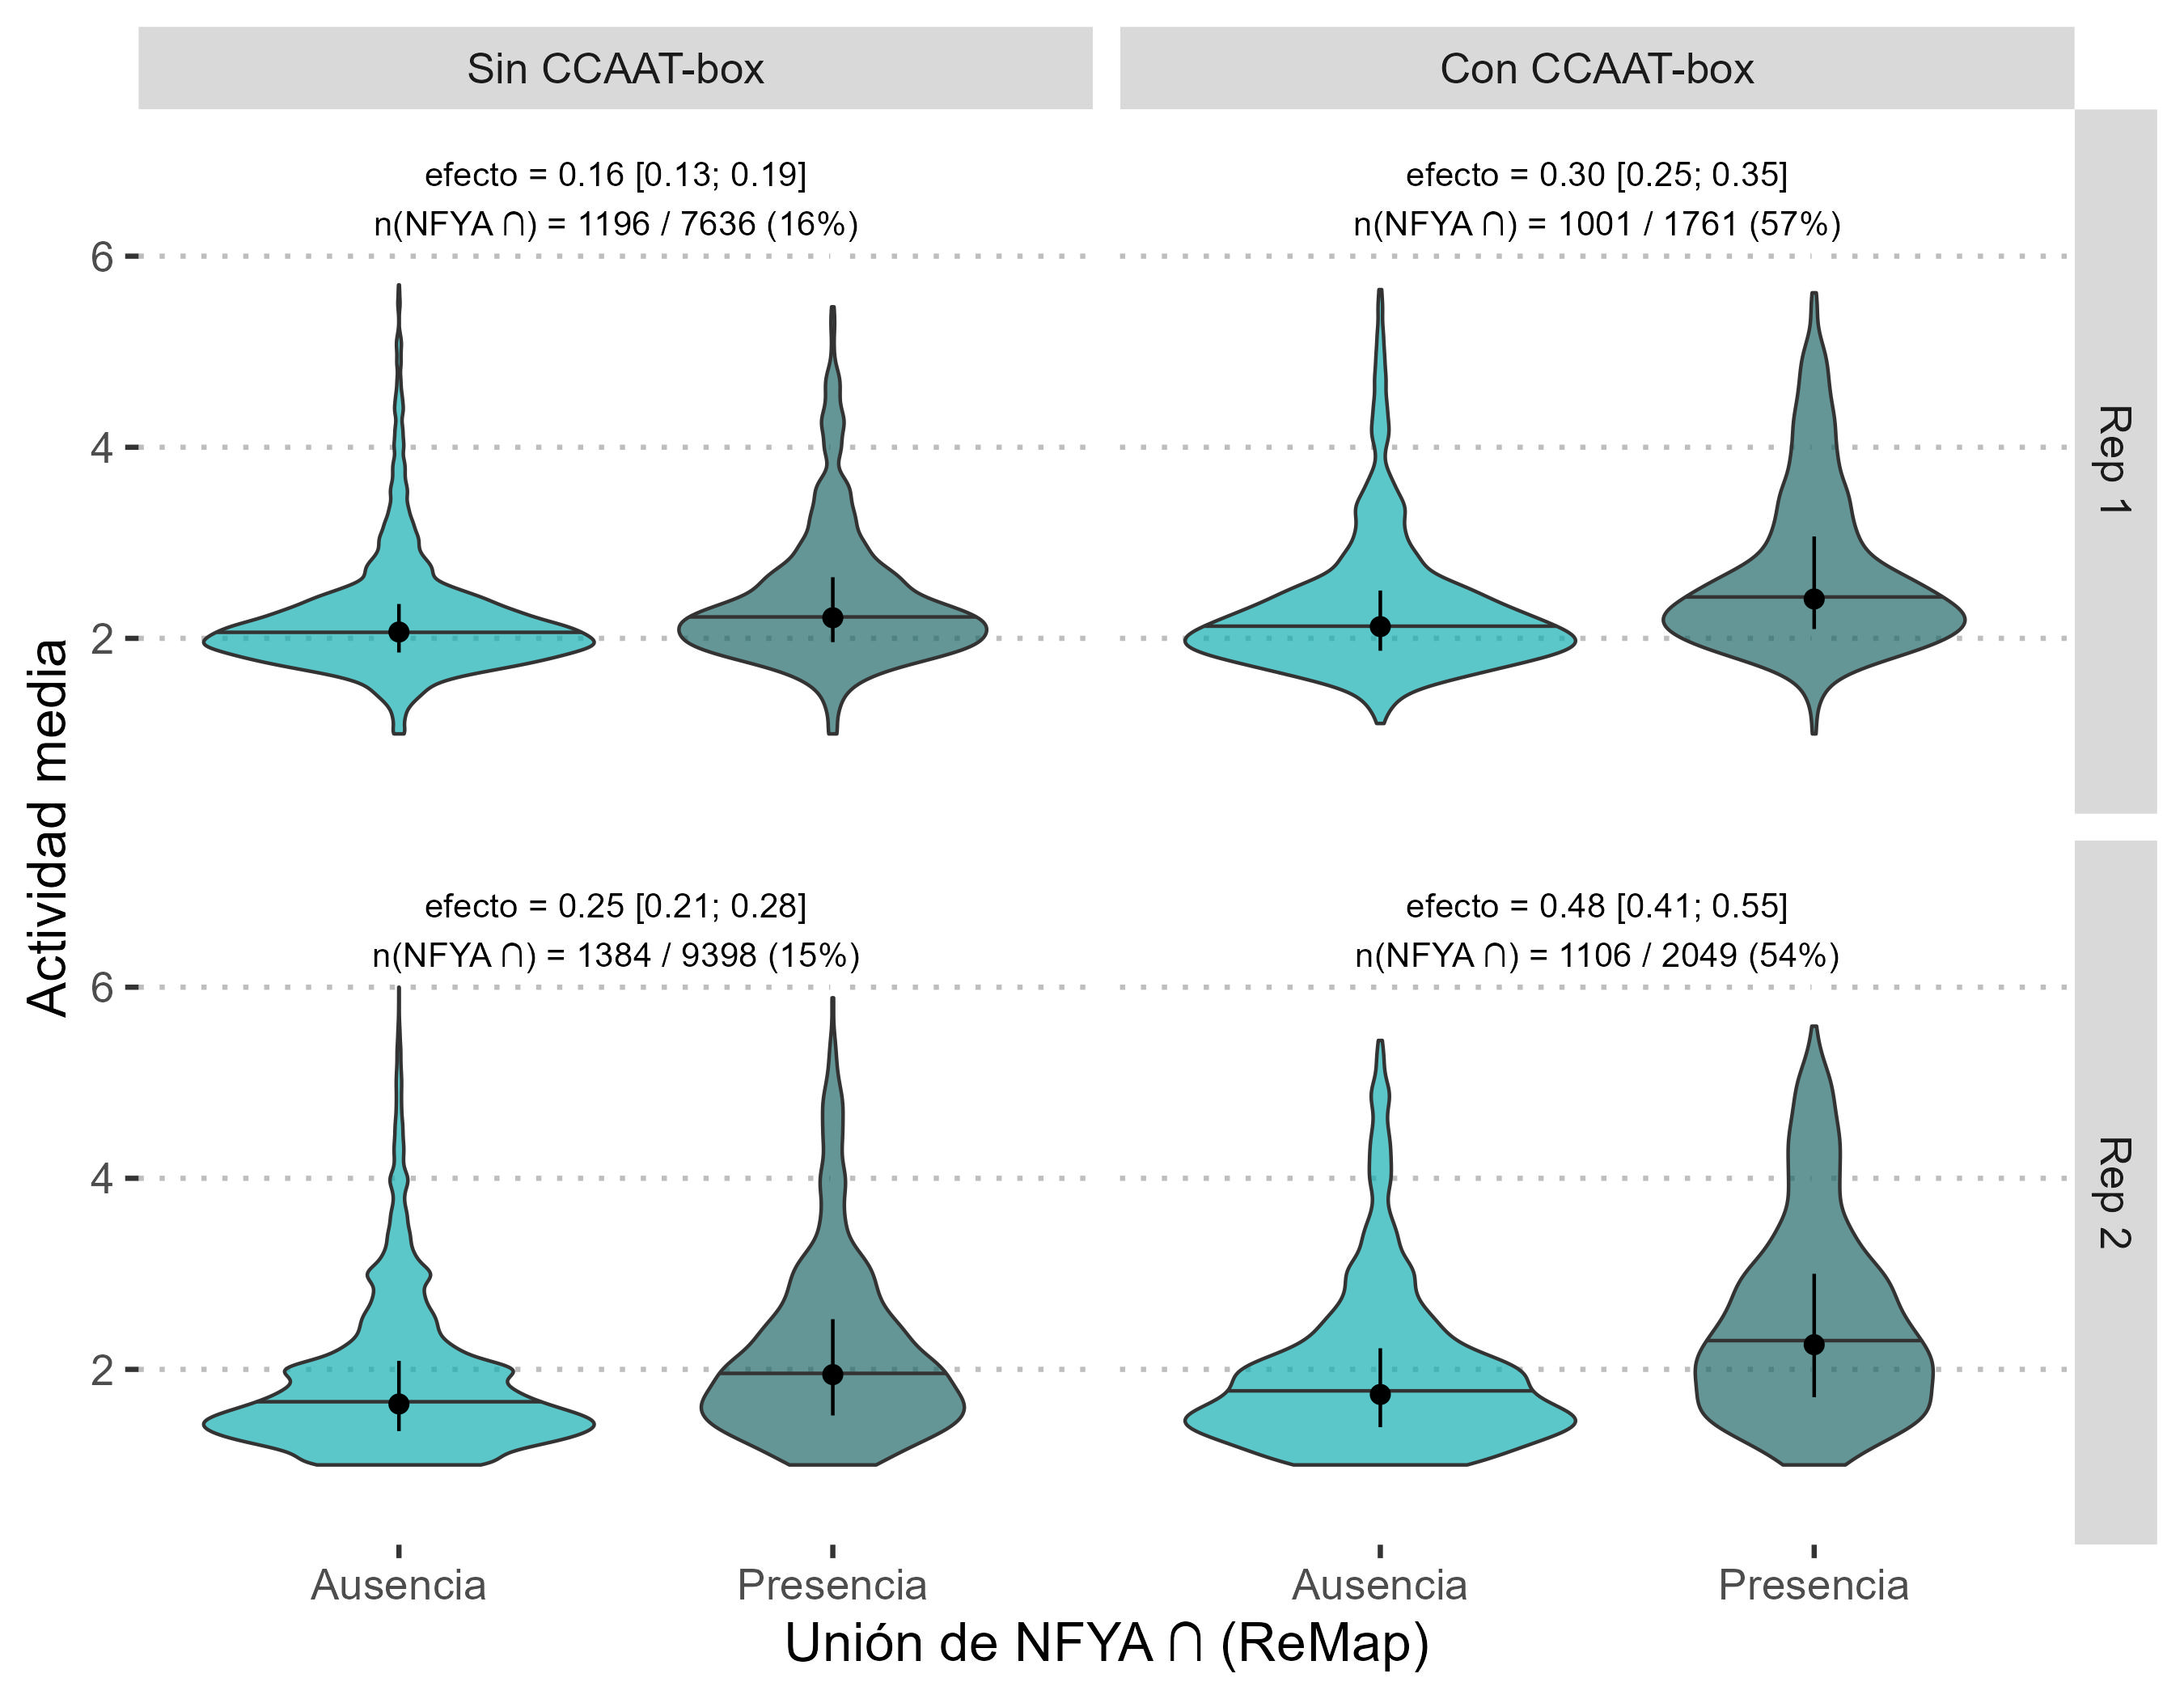

The data file committed next to this chart (first rows):
rep	motivo	n_tf	n	pct_unidos	estimate	P2.5	P97.5	p
Rep 1	Sin CCAAT-box	1196	7636	15.66	0.1595	0.1321	0.1872	5.141606414888222e-30
Rep 1	Con CCAAT-box	1001	1761	56.84	0.3001	0.2491	0.3529	2.569243291737601e-30
Rep 2	Sin CCAAT-box	1384	9398	14.73	0.2454	0.2095	0.2812	8.761004335776134e-42
Rep 2	Con CCAAT-box	1106	2049	53.98	0.4803	0.4138	0.5485	3.1543320809842455e-44
